Run: headless pygame with SDL's dummy video driver; simulated clock (each Clock.tick advances the game by its frame time, no real sleeping); random seed 0; keys injected as events and as key.get_pressed() state; no mouse input.
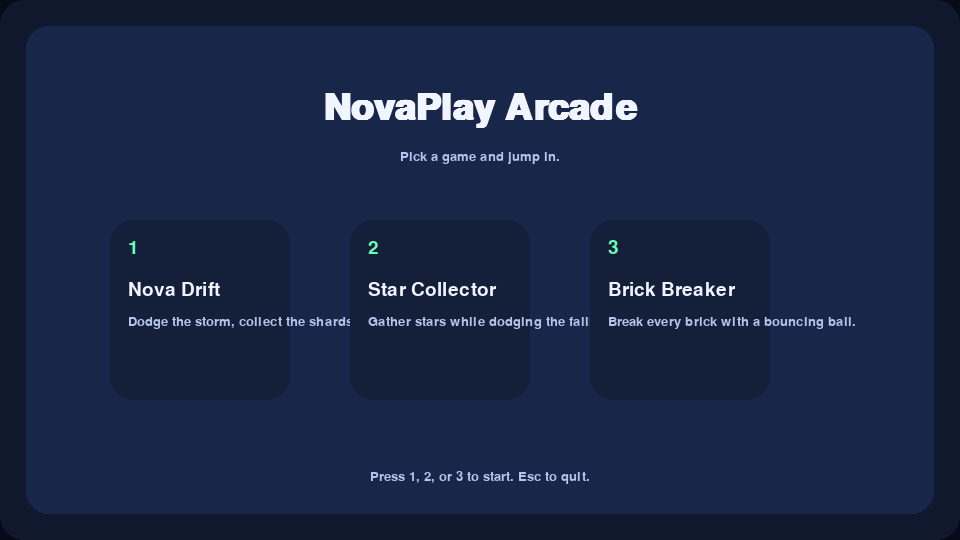
Frame 1 of 4 · flips 1–60 · no input
Frame 2 of 4 · flips 61–180 · tapped SPACE, RETURN · held RIGHT (→), D · screen unchanged from frame 1, image omitted
Frame 3 of 4 · flips 181–300 · held DOWN (↓), S · screen unchanged from frame 2, image omitted
Frame 4 of 4 · flips 301–420 · held LEFT (←), A, UP (↑), W · screen unchanged from frame 3, image omitted

The pygame program that drew these frames:

import math
import os
import random
import sys

import pygame

WIDTH = 960
HEIGHT = 540
FPS = 60

BG_COLOR = (7, 10, 24)
TEXT_COLOR = (240, 245, 255)
ACCENT_COLOR = (104, 255, 180)
PANEL_COLOR = (20, 31, 58)
PLAYER_COLOR = (92, 214, 255)
ENEMY_COLOR = (255, 92, 92)
PICKUP_COLOR = (255, 214, 102)


class NovaDriftGame:
    def __init__(self):
        self.score = 0
        self.lives = 3
        self.player = Player()
        self.enemies = []
        self.pickups = []
        self.spawn_timer = 0.0
        self.pickup_timer = 0.0
        self.state = "playing"
        self.title = "Nova Drift"
        self.description = "Dodge the storm, collect the shards, and survive the climb."

    def reset(self):
        self.score = 0
        self.lives = 3
        self.player = Player()
        self.enemies = []
        self.pickups = []
        self.spawn_timer = 0.0
        self.pickup_timer = 0.0
        self.state = "playing"

    def update(self, dt, keys):
        if self.state != "playing":
            return
        self.player.update(dt, keys)
        self.spawn_timer += dt
        self.pickup_timer += dt

        if self.spawn_timer > 0.6:
            self.enemies.append(Enemy())
            self.spawn_timer = 0.0
        if self.pickup_timer > 1.2:
            self.pickups.append(Pickup())
            self.pickup_timer = 0.0

        for enemy in list(self.enemies):
            enemy.update(dt)
            if self.collides(self.player, enemy):
                self.enemies.remove(enemy)
                self.lives -= 1
            elif enemy.y - enemy.radius > HEIGHT:
                self.enemies.remove(enemy)

        for pickup in list(self.pickups):
            pickup.update(dt)
            if self.collides(self.player, pickup):
                self.pickups.remove(pickup)
                self.score += 15
            elif pickup.y - pickup.radius > HEIGHT:
                self.pickups.remove(pickup)

        if self.lives <= 0:
            self.state = "game_over"

    def draw(self, screen, fonts):
        screen.fill(BG_COLOR)
        pygame.draw.rect(screen, (15, 24, 45), (0, 0, WIDTH, HEIGHT), border_radius=24)
        pygame.draw.rect(screen, (24, 38, 73), (26, 26, WIDTH - 52, HEIGHT - 52), border_radius=22)
        self.player.draw(screen)
        for enemy in self.enemies:
            enemy.draw(screen)
        for pickup in self.pickups:
            pickup.draw(screen)

        score_text = fonts["font"].render(f"Score: {self.score}", True, TEXT_COLOR)
        lives_text = fonts["font"].render(f"Lives: {self.lives}", True, (255, 184, 92))
        screen.blit(score_text, (28, 24))
        screen.blit(lives_text, (28, 58))
        hint_text = fonts["small_font"].render("Move with WASD or arrows", True, (180, 195, 235))
        screen.blit(hint_text, (28, HEIGHT - 38))

        if self.state == "game_over":
            overlay = pygame.Surface((WIDTH, HEIGHT), pygame.SRCALPHA)
            overlay.fill((0, 0, 0, 170))
            screen.blit(overlay, (0, 0))
            title = fonts["title_font"].render("Run ended", True, TEXT_COLOR)
            score = fonts["font"].render(f"Final score: {self.score}", True, ACCENT_COLOR)
            hint = fonts["font"].render("Press Enter to replay or Esc for menu", True, TEXT_COLOR)
            screen.blit(title, (WIDTH // 2 - title.get_width() // 2, HEIGHT // 2 - 80))
            screen.blit(score, (WIDTH // 2 - score.get_width() // 2, HEIGHT // 2 - 10))
            screen.blit(hint, (WIDTH // 2 - hint.get_width() // 2, HEIGHT // 2 + 40))

    def collides(self, player, obj):
        distance = math.hypot(player.x - obj.x, player.y - obj.y)
        return distance < player.radius + getattr(obj, "radius", 10)


class StarCollectorGame:
    def __init__(self):
        self.score = 0
        self.lives = 3
        self.player_x = WIDTH // 2
        self.player_y = HEIGHT - 70
        self.player_speed = 320
        self.stars = []
        self.hazards = []
        self.time = 0.0
        self.spawn_timer = 0.0
        self.state = "playing"
        self.title = "Star Collector"
        self.description = "Gather stars while dodging the falling meteors."

    def reset(self):
        self.score = 0
        self.lives = 3
        self.player_x = WIDTH // 2
        self.player_y = HEIGHT - 70
        self.stars = []
        self.hazards = []
        self.time = 0.0
        self.spawn_timer = 0.0
        self.state = "playing"

    def update(self, dt, keys):
        if self.state != "playing":
            return
        move_x = int(keys[pygame.K_RIGHT] or keys[pygame.K_d]) - int(keys[pygame.K_LEFT] or keys[pygame.K_a])
        move_y = int(keys[pygame.K_DOWN] or keys[pygame.K_s]) - int(keys[pygame.K_UP] or keys[pygame.K_w])
        if move_x != 0 and move_y != 0:
            move_x *= 0.7071
            move_y *= 0.7071
        self.player_x += move_x * self.player_speed * dt
        self.player_y += move_y * self.player_speed * dt
        self.player_x = max(30, min(WIDTH - 30, self.player_x))
        self.player_y = max(30, min(HEIGHT - 30, self.player_y))

        self.time += dt
        self.spawn_timer += dt
        if self.spawn_timer > 0.5:
            if random.random() < 0.7:
                self.stars.append((random.randint(30, WIDTH - 30), -20))
            else:
                self.hazards.append((random.randint(30, WIDTH - 30), -20))
            self.spawn_timer = 0.0

        for star in list(self.stars):
            x, y = star
            y += 220 * dt
            if y > HEIGHT + 20:
                self.stars.remove(star)
            elif self.distance((self.player_x, self.player_y), (x, y)) < 28:
                self.stars.remove(star)
                self.score += 20
            else:
                self.stars[self.stars.index(star)] = (x, y)

        for hazard in list(self.hazards):
            x, y = hazard
            y += 260 * dt
            if y > HEIGHT + 20:
                self.hazards.remove(hazard)
            elif self.distance((self.player_x, self.player_y), (x, y)) < 30:
                self.hazards.remove(hazard)
                self.lives -= 1
            else:
                self.hazards[self.hazards.index(hazard)] = (x, y)

        if self.lives <= 0:
            self.state = "game_over"

    def distance(self, a, b):
        return math.hypot(a[0] - b[0], a[1] - b[1])

    def draw(self, screen, fonts):
        screen.fill(BG_COLOR)
        pygame.draw.rect(screen, (15, 24, 45), (0, 0, WIDTH, HEIGHT), border_radius=24)
        pygame.draw.rect(screen, (24, 38, 73), (26, 26, WIDTH - 52, HEIGHT - 52), border_radius=22)
        pygame.draw.circle(screen, PLAYER_COLOR, (int(self.player_x), int(self.player_y)), 18)
        for x, y in self.stars:
            pygame.draw.circle(screen, PICKUP_COLOR, (int(x), int(y)), 10)
        for x, y in self.hazards:
            pygame.draw.circle(screen, ENEMY_COLOR, (int(x), int(y)), 12)

        score_text = fonts["font"].render(f"Score: {self.score}", True, TEXT_COLOR)
        lives_text = fonts["font"].render(f"Lives: {self.lives}", True, (255, 184, 92))
        screen.blit(score_text, (28, 24))
        screen.blit(lives_text, (28, 58))
        hint_text = fonts["small_font"].render("Collect stars and avoid meteors", True, (180, 195, 235))
        screen.blit(hint_text, (28, HEIGHT - 38))

        if self.state == "game_over":
            overlay = pygame.Surface((WIDTH, HEIGHT), pygame.SRCALPHA)
            overlay.fill((0, 0, 0, 170))
            screen.blit(overlay, (0, 0))
            title = fonts["title_font"].render("Mission failed", True, TEXT_COLOR)
            score = fonts["font"].render(f"Final score: {self.score}", True, ACCENT_COLOR)
            hint = fonts["font"].render("Press Enter to replay or Esc for menu", True, TEXT_COLOR)
            screen.blit(title, (WIDTH // 2 - title.get_width() // 2, HEIGHT // 2 - 80))
            screen.blit(score, (WIDTH // 2 - score.get_width() // 2, HEIGHT // 2 - 10))
            screen.blit(hint, (WIDTH // 2 - hint.get_width() // 2, HEIGHT // 2 + 40))


class BrickBreakerGame:
    def __init__(self):
        self.score = 0
        self.lives = 3
        self.paddle_x = WIDTH // 2
        self.paddle_w = 120
        self.paddle_h = 18
        self.ball_x = WIDTH // 2
        self.ball_y = HEIGHT // 2
        self.ball_dx = 240
        self.ball_dy = -240
        self.ball_radius = 10
        self.bricks = []
        self.state = "playing"
        self.title = "Brick Breaker"
        self.description = "Break every brick with a bouncing ball."
        self._build_bricks()

    def reset(self):
        self.score = 0
        self.lives = 3
        self.paddle_x = WIDTH // 2
        self.ball_x = WIDTH // 2
        self.ball_y = HEIGHT // 2
        self.ball_dx = 240
        self.ball_dy = -240
        self.bricks = []
        self.state = "playing"
        self._build_bricks()

    def _build_bricks(self):
        for row in range(4):
            for col in range(8):
                self.bricks.append((40 + col * 110, 90 + row * 40, 90, 24))

    def update(self, dt, keys):
        if self.state != "playing":
            return
        move = int(keys[pygame.K_RIGHT] or keys[pygame.K_d]) - int(keys[pygame.K_LEFT] or keys[pygame.K_a])
        self.paddle_x += move * 420 * dt
        self.paddle_x = max(60, min(WIDTH - 60, self.paddle_x))

        self.ball_x += self.ball_dx * dt
        self.ball_y += self.ball_dy * dt

        if self.ball_x <= self.ball_radius or self.ball_x >= WIDTH - self.ball_radius:
            self.ball_dx *= -1
        if self.ball_y <= self.ball_radius:
            self.ball_dy *= -1

        paddle_left = self.paddle_x - self.paddle_w // 2
        paddle_right = self.paddle_x + self.paddle_w // 2
        if self.ball_y + self.ball_radius >= HEIGHT - 40 and paddle_left <= self.ball_x <= paddle_right:
            self.ball_y = HEIGHT - 40 - self.ball_radius
            self.ball_dy *= -1
            self.ball_dx += (self.ball_x - self.paddle_x) * 0.06
        elif self.ball_y - self.ball_radius > HEIGHT:
            self.lives -= 1
            self.ball_x = WIDTH // 2
            self.ball_y = HEIGHT // 2
            self.ball_dx = 240
            self.ball_dy = -240

        for brick in list(self.bricks):
            bx, by, bw, bh = brick
            if bx <= self.ball_x <= bx + bw and by <= self.ball_y <= by + bh:
                self.bricks.remove(brick)
                self.score += 10
                self.ball_dy *= -1
                break

        if self.lives <= 0:
            self.state = "game_over"
        elif not self.bricks:
            self.state = "won"

    def draw(self, screen, fonts):
        screen.fill(BG_COLOR)
        pygame.draw.rect(screen, (15, 24, 45), (0, 0, WIDTH, HEIGHT), border_radius=24)
        pygame.draw.rect(screen, (24, 38, 73), (26, 26, WIDTH - 52, HEIGHT - 52), border_radius=22)
        for brick in self.bricks:
            bx, by, bw, bh = brick
            pygame.draw.rect(screen, ACCENT_COLOR, (bx, by, bw, bh), border_radius=8)

        pygame.draw.rect(screen, PLAYER_COLOR, (self.paddle_x - self.paddle_w // 2, HEIGHT - 40, self.paddle_w, self.paddle_h), border_radius=8)
        pygame.draw.circle(screen, PICKUP_COLOR, (int(self.ball_x), int(self.ball_y)), self.ball_radius)
        score_text = fonts["font"].render(f"Score: {self.score}", True, TEXT_COLOR)
        lives_text = fonts["font"].render(f"Lives: {self.lives}", True, (255, 184, 92))
        screen.blit(score_text, (28, 24))
        screen.blit(lives_text, (28, 58))
        hint_text = fonts["small_font"].render("Use A/D or arrows to move", True, (180, 195, 235))
        screen.blit(hint_text, (28, HEIGHT - 38))

        if self.state != "playing":
            overlay = pygame.Surface((WIDTH, HEIGHT), pygame.SRCALPHA)
            overlay.fill((0, 0, 0, 170))
            screen.blit(overlay, (0, 0))
            title = fonts["title_font"].render("You cleared the board" if self.state == "won" else "Game over", True, TEXT_COLOR)
            score = fonts["font"].render(f"Final score: {self.score}", True, ACCENT_COLOR)
            hint = fonts["font"].render("Press Enter to replay or Esc for menu", True, TEXT_COLOR)
            screen.blit(title, (WIDTH // 2 - title.get_width() // 2, HEIGHT // 2 - 80))
            screen.blit(score, (WIDTH // 2 - score.get_width() // 2, HEIGHT // 2 - 10))
            screen.blit(hint, (WIDTH // 2 - hint.get_width() // 2, HEIGHT // 2 + 40))


class Player:
    def __init__(self):
        self.x = WIDTH // 2
        self.y = HEIGHT - 90
        self.radius = 20
        self.speed = 320

    def update(self, dt, keys):
        move_x = int(keys[pygame.K_RIGHT] or keys[pygame.K_d]) - int(keys[pygame.K_LEFT] or keys[pygame.K_a])
        move_y = int(keys[pygame.K_DOWN] or keys[pygame.K_s]) - int(keys[pygame.K_UP] or keys[pygame.K_w])
        if move_x != 0 and move_y != 0:
            scale = 1 / math.sqrt(2)
            move_x *= scale
            move_y *= scale
        self.x += move_x * self.speed * dt
        self.y += move_y * self.speed * dt
        self.x = max(self.radius, min(WIDTH - self.radius, self.x))
        self.y = max(self.radius, min(HEIGHT - self.radius, self.y))

    def draw(self, screen):
        pygame.draw.circle(screen, PLAYER_COLOR, (int(self.x), int(self.y)), self.radius)
        pygame.draw.circle(screen, ACCENT_COLOR, (int(self.x), int(self.y)), self.radius - 7)


class Enemy:
    def __init__(self):
        self.x = random.randint(30, WIDTH - 30)
        self.y = -random.randint(20, 120)
        self.radius = random.randint(14, 24)
        self.speed = random.uniform(180, 320)
        self.drift = random.uniform(-120, 120)

    def update(self, dt):
        self.y += self.speed * dt
        self.x += self.drift * dt
        if self.x < self.radius:
            self.x = self.radius
            self.drift *= -1
        if self.x > WIDTH - self.radius:
            self.x = WIDTH - self.radius
            self.drift *= -1

    def draw(self, screen):
        pygame.draw.circle(screen, ENEMY_COLOR, (int(self.x), int(self.y)), self.radius)
        pygame.draw.circle(screen, (255, 162, 162), (int(self.x), int(self.y)), self.radius - 7)


class Pickup:
    def __init__(self):
        self.x = random.randint(30, WIDTH - 30)
        self.y = -random.randint(40, 140)
        self.radius = 12
        self.speed = random.uniform(140, 240)

    def update(self, dt):
        self.y += self.speed * dt

    def draw(self, screen):
        pygame.draw.circle(screen, PICKUP_COLOR, (int(self.x), int(self.y)), self.radius)
        pygame.draw.circle(screen, (255, 240, 180), (int(self.x), int(self.y)), self.radius - 4)


class GameApp:
    def __init__(self, headless=False):
        self.headless = headless
        self.running = True
        self.current_game = None
        self.current_index = None
        self.games = [NovaDriftGame, StarCollectorGame, BrickBreakerGame]
        pygame.init()
        self.font = pygame.font.SysFont("Segoe UI", 28)
        self.title_font = pygame.font.SysFont("Segoe UI", 54, bold=True)
        self.small_font = pygame.font.SysFont("Segoe UI", 20)
        self.clock = pygame.time.Clock()
        self.screen = None
        self.frame_count = 0

    def start(self):
        if self.headless:
            os.environ.setdefault("SDL_VIDEODRIVER", "dummy")
        if not self.headless:
            self.screen = pygame.display.set_mode((WIDTH, HEIGHT))
            pygame.display.set_caption("NovaPlay Arcade")
        else:
            self.screen = pygame.Surface((WIDTH, HEIGHT))
        self.main_loop()

    def main_loop(self):
        while self.running:
            dt = min(self.clock.tick(FPS) / 1000.0, 0.03)
            self.handle_events()
            self.update(dt)
            self.draw()
            self.frame_count += 1
            if self.headless and self.frame_count >= 120:
                break
        pygame.quit()

    def handle_events(self):
        for event in pygame.event.get():
            if event.type == pygame.QUIT:
                self.running = False
            elif event.type == pygame.KEYDOWN:
                if self.current_game is None:
                    if event.key == pygame.K_ESCAPE:
                        self.running = False
                    elif event.key in (pygame.K_1, pygame.K_2, pygame.K_3):
                        self.start_game(event.key - pygame.K_1)
                else:
                    if event.key == pygame.K_ESCAPE:
                        self.current_game = None
                    elif event.key == pygame.K_RETURN and self.current_game.state != "playing":
                        self.current_game.reset()

    def update(self, dt):
        keys = pygame.key.get_pressed()
        if self.current_game is not None:
            self.current_game.update(dt, keys)

    def draw(self):
        if self.current_game is None:
            self.draw_menu()
        else:
            self.current_game.draw(self.screen, {"font": self.font, "title_font": self.title_font, "small_font": self.small_font})
        if not self.headless:
            pygame.display.flip()

    def start_game(self, index):
        self.current_index = index
        game_class = self.games[index]
        self.current_game = game_class()
        self.current_game.reset()

    def draw_menu(self):
        self.screen.fill(BG_COLOR)
        pygame.draw.rect(self.screen, (15, 24, 45), (0, 0, WIDTH, HEIGHT), border_radius=24)
        pygame.draw.rect(self.screen, (24, 38, 73), (26, 26, WIDTH - 52, HEIGHT - 52), border_radius=22)

        title = self.title_font.render("NovaPlay Arcade", True, TEXT_COLOR)
        subtitle = self.small_font.render("Pick a game and jump in.", True, (180, 195, 235))
        self.screen.blit(title, (WIDTH // 2 - title.get_width() // 2, 90))
        self.screen.blit(subtitle, (WIDTH // 2 - subtitle.get_width() // 2, 150))

        for idx, game_class in enumerate(self.games):
            game = game_class()
            rect = pygame.Rect(110 + (idx * 240), 220, 180, 180)
            pygame.draw.rect(self.screen, PANEL_COLOR, rect, border_radius=22)
            label = self.font.render(f"{idx + 1}", True, ACCENT_COLOR)
            name = self.font.render(game.title, True, TEXT_COLOR)
            desc = self.small_font.render(game.description, True, (180, 195, 235))
            self.screen.blit(label, (rect.x + 18, rect.y + 18))
            self.screen.blit(name, (rect.x + 18, rect.y + 60))
            self.screen.blit(desc, (rect.x + 18, rect.y + 95))

        footer = self.small_font.render("Press 1, 2, or 3 to start. Esc to quit.", True, (180, 195, 235))
        self.screen.blit(footer, (WIDTH // 2 - footer.get_width() // 2, HEIGHT - 70))


def main():
    headless = len(sys.argv) > 1 and sys.argv[1] == "--headless"
    app = GameApp(headless=headless)
    app.start()


if __name__ == "__main__":
    main()
